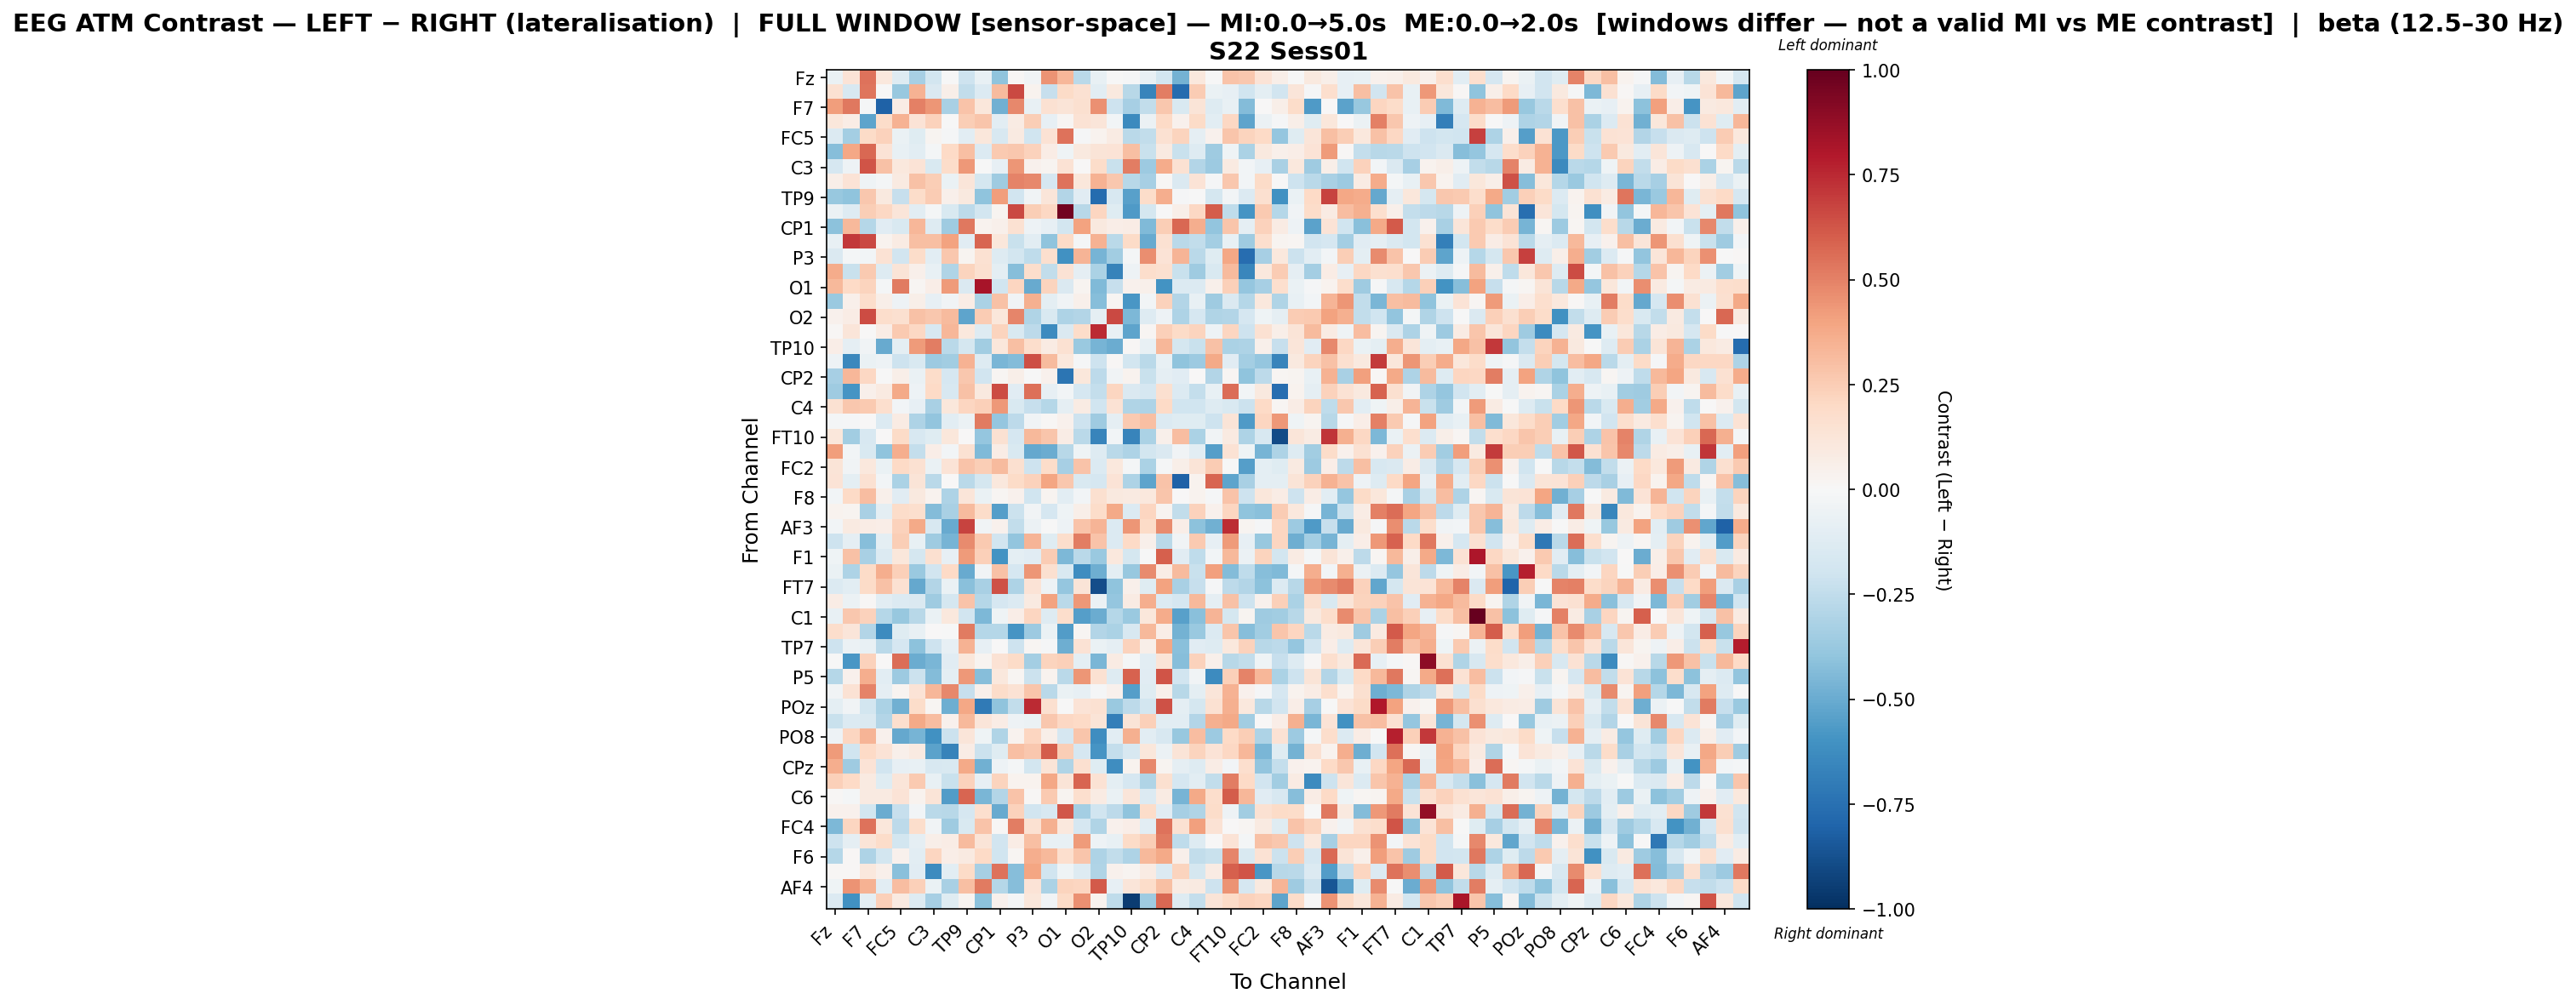

The data file committed next to this chart (first rows):
, Fz, F3, F7, FT9, FC5, FC1, C3, T7, TP9, CP5, CP1, Pz, P3, P7, O1, Oz, O2, P8, TP10, CP6, CP2, Cz, C4
Fz, -0.06695, 0.1367, 0.54, 0.1048, -0.1317, -0.3299, -0.1857, -0.00699, -0.2065, -0.07133, -0.4028, 0.008289, -0.03723, 0.4486, 0.3282, -0.2678, -0.07413, -0.004372, -0.008094, -0.07367, -0.186, -0.4748, 0.103
F3, 0.1535, -0.1574, 0.5381, -0.00596, -0.379, 0.3498, -0.1447, 0.05942, -0.2477, -0.1345, 0.3183, 0.6585, 0.03781, -0.2283, 0.1937, 0.151, -0.1057, 0.09533, -0.2775, -0.6573, 0.5086, -0.7674, 0.2524
F7, 0.4164, 0.526, -0.008103, -0.8084, 0.07257, 0.5024, 0.4391, -0.326, 0.2852, 0.1161, -0.4786, 0.4819, -0.07236, 0.1511, 0.1258, 0.159, 0.4607, -0.2103, -0.33, -0.2449, 0.2661, -0.1508, 0.1271
FT9, 0.1119, 0.07341, -0.527, 0.1835, 0.3464, 0.1385, 0.2322, -0.005345, 0.2434, 0.2746, -0.1051, 0.0795, 0.2465, -0.08305, 0.01589, 0.1443, 0.1233, -0.02789, -0.639, -0.06239, 0.1991, 0.03953, 0.192
FC5, -0.1383, -0.3426, 0.1894, 0.2304, -0.06579, -0.1182, 0.02702, -0.009985, -0.1082, 0.1105, -0.1607, 0.08792, -0.197, 0.1461, 0.5398, -0.01365, 0.03558, 0.08469, -0.2706, -0.248, 0.1531, 0.2212, -0.08867
FC1, -0.4254, 0.3844, 0.5735, 0.1399, -0.07519, -0.1052, -0.02293, 0.1997, 0.3045, -0.1364, 0.2619, 0.2697, 0.2324, 0.07066, -0.04364, 0.09685, 0.1281, 0.1362, 0.2988, -0.2227, 0.09292, -0.2249, -0.1298
C3, -0.1642, -0.05392, 0.6316, 0.2941, 0.1083, 0.1331, -0.1515, 0.1856, 0.4306, -0.002547, -0.08251, 0.441, 0.0417, 0.02586, 0.1477, 0.001308, 0.1806, -0.2212, 0.5105, -0.3625, 0.3715, 0.1485, -0.2914
T7, 0.05852, 0.1389, -0.04335, -0.01679, 0.08633, 0.2902, 0.2452, -0.06478, 0.1227, -0.1772, -0.3566, 0.494, 0.4779, -0.1645, 0.5399, 0.1134, 0.3445, 0.2711, -0.2747, -0.3292, 0.009713, -0.1412, 0.1333
TP9, -0.3825, -0.4023, 0.2723, 0.09447, -0.2304, 0.1825, 0.2557, 0.05416, 0.1014, -0.4012, 0.4161, -0.1918, -0.03902, 0.1231, -0.2922, -0.1154, -0.7702, -0.1636, -0.5391, 0.1824, 0.3607, -0.0139, -0.003427
CP5, -0.06211, -0.1319, 0.2451, 0.2044, 0.1192, -0.1083, -0.01821, -0.1559, -0.2623, -0.1849, 0.02806, 0.6622, 0.243, 0.2067, 0.9618, -0.2749, 0.217, -0.1215, -0.5625, -0.174, -0.004165, 0.05797, 0.2033
CP1, -0.4127, 0.3263, -0.2854, -0.1161, -0.1516, 0.3348, -0.1328, -0.3544, 0.5278, 0.03132, 0.05054, 0.1507, -0.05301, -0.08341, -0.1861, 0.4018, 0.0979, 0.06715, 0.07324, -0.438, 0.248, 0.5763, 0.3654
Pz, -0.0766, 0.7092, 0.6576, 0.03542, 0.08574, 0.2997, 0.2985, 0.4009, -0.1145, 0.5799, 0.1164, -0.2195, -0.1063, -0.4015, 0.1949, -0.01657, 0.3451, -0.2689, 0.1934, -0.5016, 0.1541, -0.271, -0.2486
P3, -0.1425, -0.02118, -0.02561, 0.1427, -0.1875, 0.1857, -0.1078, 0.2672, 0.02496, 0.1536, -0.1304, -0.1823, -0.2544, 0.1675, -0.609, 0.3414, -0.4629, -0.3491, -0.02295, 0.4647, 0.1391, 0.3375, -0.2687
P7, 0.3748, -0.2232, 0.2588, -0.1276, 0.1286, 0.05217, -0.07088, -0.2974, 0.226, 0.1565, -0.0981, -0.4266, 0.1724, -0.25, 0.1451, -0.08684, -0.3129, -0.6715, -0.05297, 0.1779, 0.1586, -0.2231, -0.3531
O1, 0.3257, 0.2001, 0.2228, -0.01587, 0.5157, 0.01923, 0.06317, 0.4236, -0.1454, 0.8228, -0.2011, 0.2177, -0.5047, 0.2202, -0.1465, 0.02496, -0.443, -0.2332, 0.04165, 0.0508, -0.5998, -0.1365, -0.1404
Oz, -0.3692, 0.05158, 0.1786, 0.05946, -0.05307, 0.05493, -0.08323, -0.03619, 0.07742, -0.3162, 0.2898, -0.03765, 0.3567, -0.09906, -0.03847, 0.04756, -0.4272, 0.02161, -0.5836, -0.02627, 0.2267, -0.2965, -0.07055
O2, 0.04437, 0.07154, 0.654, 0.1757, 0.1584, 0.2949, 0.2666, 0.3201, -0.5236, 0.2501, 0.111, 0.4852, -0.2992, -0.1544, -0.3114, -0.2941, -0.09219, 0.6598, -0.4463, -0.1259, -0.04997, -0.3053, -0.1665
P8, 0.01021, 0.1234, 0.006369, 0.07582, 0.2653, 0.2054, -0.1603, 0.3344, 0.1056, -0.1264, 0.2219, -0.1499, -0.265, -0.6277, -0.1462, 0.1865, 0.7466, -0.07117, -0.5302, 0.01845, 0.2415, 0.193, 0.226
TP10, 0.06666, -0.08706, -0.03395, -0.5036, -0.09514, 0.4253, 0.5118, -0.2727, -0.1776, -0.346, 0.1112, 0.2982, 0.1764, 0.08086, 0.1497, -0.3729, -0.4623, -0.4945, 0.01322, -0.07658, 0.3288, -0.1791, -0.2191
CP6, -0.04933, -0.6411, -0.06695, -0.04922, -0.2044, -0.152, -0.3595, -0.3443, 0.3459, -0.1264, -0.4559, -0.4367, 0.6422, 0.316, 0.1036, -0.007824, -0.2108, 0.0137, -0.1868, -0.2703, -0.07537, -0.3997, -0.3657
CP2, -0.3329, 0.329, 0.205, -0.004664, 0.05814, -0.06644, 0.1813, -0.1718, 0.2665, -0.1925, 0.02307, 0.05637, -0.001841, 0.04312, -0.7281, 0.1151, -0.2605, -0.03635, 0.03632, -0.2254, -0.08915, -0.1155, 0.003478
Cz, -0.3566, -0.5909, 0.05382, 0.09286, 0.3797, -0.05297, 0.1983, -0.1568, 0.2898, 0.09983, 0.6517, -0.1135, 0.5531, -0.08031, -0.02945, -0.1653, -0.2386, 0.2162, -0.148, -0.1685, 0.1613, -0.1398, -0.2363
C4, 0.1546, 0.2659, 0.26, 0.167, -0.02419, -0.08128, -0.3206, 0.1165, 0.2163, 0.2408, 0.4319, -0.1521, -0.2275, -0.2883, -0.08636, 0.08414, -0.2003, 0.1416, -0.302, -0.3122, 0.1983, -0.1964, -0.2013
T8, -0.01863, -0.01542, 0.00338, -0.1391, 0.08402, -0.307, -0.3926, -0.1024, -0.06107, 0.5165, -0.3874, -0.2625, -0.0355, 0.009733, 0.03984, -0.2085, -0.3558, -0.08686, 0.2647, 0.2986, -0.1336, -0.1197, -0.1228
FT10, 0.1144, -0.3452, -0.1573, 0.001238, 0.1939, -0.1584, -0.1213, 0.115, 0.007116, -0.3853, 0.1539, -0.1701, 0.3276, 0.2763, 0.07694, -0.2686, -0.6572, -0.02783, -0.6566, -0.3161, 0.04867, 0.3057, -0.3179
FC6, 0.4164, -0.02934, -0.1542, -0.4039, 0.3639, -0.2349, 0.06547, -0.03066, 0.15, -0.4438, 0.07067, -0.1529, -0.5122, -0.4998, -0.2749, -0.04156, -0.1314, -0.2665, -0.3084, -0.1871, -0.1423, -0.03644, -0.1064
FC2, 0.1272, -0.03622, 0.1025, -0.06421, 0.203, 0.1544, -0.06968, 0.1332, 0.2875, 0.2451, 0.3138, 0.1574, -0.2039, 0.1825, -0.3348, 0.2879, -0.1349, 0.1033, -0.02005, -0.3134, -0.015, 0.05509, 0.1278
F4, 0.1394, -0.09559, 0.156, -0.02666, -0.3144, 0.1314, -0.2691, 0.002091, -0.2694, -0.1722, 0.1017, 0.1939, 0.2278, 0.3935, 0.2683, -0.1531, -0.1659, 0.1336, -0.3068, -0.5254, 0.2823, -0.8122, 0.03152
F8, -0.02947, 0.202, 0.308, 0.05133, -0.1147, 0.1001, 0.03771, -0.3122, 0.1181, -0.06548, 0.01595, 0.0434, -0.1975, 0.03112, -0.1019, -0.02635, 0.1591, 0.1006, 0.09004, 0.1017, 0.2772, 0.007118, 0.03772
AF7, 0.03439, 0.02914, -0.3255, -0.1007, 0.1837, 0.1704, -0.4311, -0.3233, 0.3185, 0.1858, -0.5532, -0.2137, -0.03895, -0.1714, -0.0442, 0.05923, 0.1872, 0.3752, -0.1404, 0.2126, 0.02881, -0.2435, 0.2314
AF3, -0.03049, 0.09008, 0.07366, 0.06256, 0.2322, 0.3822, -0.1597, -0.5065, 0.6779, -0.03508, 0.04365, -0.2466, -0.0577, -0.006677, -0.05286, 0.2834, 0.3421, -0.1396, 0.445, 0.1897, 0.4756, 0.06722, -0.4111
AFz, -0.2063, -0.08835, -0.428, -0.09835, 0.2438, -0.07381, -0.3517, -0.4616, 0.4751, 0.2621, -0.1908, -0.3927, 0.3379, -0.1223, 0.1741, 0.5112, 0.2865, -0.1345, 0.2014, 0.05398, -0.2711, -0.03154, 0.2649
F1, -0.04499, 0.2965, -0.3251, -0.1369, 0.117, -0.1779, 0.1571, -0.08031, 0.4235, 0.2358, -0.595, -0.09871, -0.1168, 0.2515, -0.4503, -0.2678, -0.3733, 0.1069, -0.179, -0.001918, 0.5974, -0.1122, -0.253
F5, -0.06571, -0.3062, 0.1948, 0.366, 0.2398, -0.3698, -0.1919, 0.1988, -0.5026, -0.03297, 0.2948, -0.1709, 0.4391, 0.1634, -0.1517, -0.6187, -0.4918, -0.09865, -0.3765, 0.4715, 0.07483, 0.3199, -0.2234
FT7, -0.1348, -0.1018, 0.1923, 0.2914, 0.1489, -0.5094, -0.292, -0.06928, -0.4199, -0.3225, 0.6352, -0.3062, 0.1341, -0.0517, -0.3881, 0.1253, -0.888, -0.4046, 0.04866, -0.1207, 0.405, -0.3244, -0.2269
FC3, 0.07643, -0.06157, 0.009507, -0.1061, -0.1385, -0.145, -0.3554, -0.1743, 0.2861, -0.2824, -0.1706, -0.1389, 0.08707, 0.4034, -0.2719, 0.4336, -0.05693, -0.3887, 0.08592, 0.3669, -0.1395, -0.1658, 0.3207
C1, -0.07763, 0.2685, 0.2299, -0.2875, -0.3773, -0.2801, -0.06378, 0.1063, -0.1914, -0.4492, -0.04199, 0.06354, 0.2178, -0.1299, 0.1749, -0.552, -0.4968, -0.2818, -0.3717, 0.113, 0.369, -0.541, -0.4197
C5, 0.173, 0.1189, -0.2914, -0.6309, -0.1245, -0.07577, 0.006928, -0.007175, 0.522, -0.2825, -0.2843, -0.5929, -0.3638, -0.06848, -0.5624, 0.01691, -0.2891, -0.3194, -0.1592, 0.3238, 0.06774, -0.4694, -0.3709
TP7, -0.2097, -0.06059, -0.07531, -0.2667, -0.1707, -0.4075, -0.2058, -0.0843, 0.3495, -0.08457, 0.002786, -0.2053, 0.01777, -0.01442, -0.4916, 0.1438, -0.06456, -0.08852, 0.2291, 0.05489, 0.385, -0.4166, -0.1167
P1, -0.00228, -0.585, 0.2312, 0.002922, 0.5595, -0.4974, -0.4567, -0.1113, 0.115, 0.02518, 0.1477, 0.1953, -0.3393, 0.2223, 0.2353, -0.09583, -0.4565, 0.08414, -0.02004, -0.1067, 0.1311, -0.4231, 0.2336
P5, -0.2861, 0.04525, 0.3606, -0.1069, -0.3604, -0.2118, -0.432, -0.09915, 0.4317, -0.4287, 0.1051, 0.01821, -0.2125, 0.03237, -0.2673, 0.4434, 0.1525, -0.1265, 0.587, -0.1126, 0.6268, -0.1884, -0.03346
PO7, -0.03222, 0.1481, 0.4944, -0.09357, 0.03011, 0.1357, 0.3355, 0.4796, -0.2299, 0.04791, 0.183, 0.1477, 0.281, -0.2692, -0.06505, -0.08031, -0.01268, 0.04188, -0.5499, -0.1173, 0.04973, -0.28, -0.1014
POz, -0.0942, -0.03862, -0.1867, -0.3163, -0.4795, 0.1865, 0.02081, -0.4847, 0.3883, -0.7042, -0.3998, -0.245, 0.7482, 0.1591, -0.002221, 0.1347, 0.1545, -0.3732, -0.2654, -0.1809, 0.6406, -0.09993, -0.1725
PO4, -0.2236, -0.1392, -0.1412, -0.2918, 0.1682, 0.3811, 0.3067, 0.04212, 0.3248, 0.1212, 0.07535, -0.04816, -0.05971, 0.2729, 0.2048, 0.2013, 0.1317, -0.6854, 0.1296, 0.2398, -0.1025, -0.1079, -0.2954
PO8, -0.05099, 0.2133, 0.3386, 0.04076, -0.5143, -0.464, -0.6032, -0.218, 0.122, -0.04154, -0.2969, 0.03555, 0.2183, 0.05653, -0.1667, 0.2748, -0.6206, -0.1085, 0.3579, -0.1062, -0.1611, -0.3757, 0.3094
P2, 0.4255, -0.1977, 0.1976, 0.1363, 0.05252, 0.09169, -0.5356, -0.671, 0.07092, -0.212, -0.1182, 0.2979, 0.2691, 0.6024, 0.2478, -0.1656, -0.5936, -0.2393, -0.1621, 0.1118, -0.06053, 0.1268, 0.2245
CPz, 0.3652, -0.3559, 0.1362, -0.1907, -0.07819, -0.07676, -0.1587, -0.1555, 0.3792, -0.4785, -0.05051, -0.02178, -0.1872, 0.132, -0.2972, 0.1569, -0.1237, -0.6241, 0.03214, 0.4823, 0.03104, -0.09057, -0.1318
TP8, 0.2405, 0.1975, 0.09094, -0.1202, 0.1207, 0.2621, -0.07124, -0.2244, 0.2332, -0.08197, 0.2235, 0.03207, 0.03437, 0.3902, 0.1275, 0.5809, 0.1432, -0.09775, -0.1715, -0.3016, 0.1617, -0.167, -0.1017
C6, 0.01194, -0.01832, 0.09162, 0.09185, 0.1365, 0.03471, 0.1294, -0.556, 0.5843, -0.4596, -0.2931, 0.2863, 0.01527, 0.2645, 0.03106, 0.1715, 0.08524, -0.0628, 0.122, -0.1401, 0.08363, -0.4646, 0.3754
C2, 0.04086, 0.04048, -0.1866, -0.4999, -0.2288, -0.02832, -0.2691, -0.2762, -0.1703, 0.1693, -0.502, 0.2324, -0.188, -0.1595, 0.6222, -0.3382, -0.203, -0.2595, -0.3987, 0.1816, -0.1126, -0.3296, -0.2993
FC4, -0.4505, 0.2156, 0.5447, 0.1155, -0.2586, 0.1763, -0.03741, -0.3544, -0.1546, 0.2854, 0.009242, 0.5149, 0.1556, 0.3543, 0.1074, -0.1678, -0.2991, 0.03959, 0.06351, -0.1062, 0.5445, 0.1529, 0.4065
FT8, -0.2101, -0.08745, 0.1251, 0.1838, -0.1806, -0.0924, 0.05891, 0.07204, 0.3153, 0.1298, -0.1889, 0.07576, 0.2974, -0.07142, -0.07264, 0.4289, -0.05207, -0.07113, 0.1897, 0.247, 0.5226, -0.2539, -0.1287
F6, -0.2876, 0.007853, -0.3056, -0.1875, 0.04255, -0.1037, 0.2161, 0.06307, 0.09131, 0.2001, -0.1994, 0.02042, 0.3657, 0.3231, 0.1642, 0.2794, -0.3121, -0.2488, -0.3057, 0.3251, 0.3763, 0.04962, -0.2481
AF8, 0.009155, 0.008131, 0.1062, 0.05021, -0.4187, -0.116, -0.6305, -0.1084, 0.1923, -0.3358, 0.5396, -0.4284, 0.3944, -0.1976, -0.0446, -0.1298, -0.2993, 0.04532, 0.02346, 0.08046, -0.138, 0.2264, -0.1744
AF4, -0.0431, 0.4509, 0.3462, -0.1071, 0.3081, 0.2418, -0.06905, -0.3251, 0.304, 0.5161, -0.2819, -0.4244, 0.136, -0.3141, 0.2195, 0.2144, 0.6127, -0.08322, 0.1194, 0.187, 0.3015, 0.08238, 0.08832
FCz, -0.138, -0.605, -0.09887, 0.2414, 0.09097, -0.1274, -0.3319, -0.1178, 0.03098, -0.4106, 0.04576, -0.02331, 0.1158, -0.03382, 0.1883, 0.4581, 0.03145, -0.2502, -0.9467, -0.3534, 0.5777, -0.1303, -0.2414
